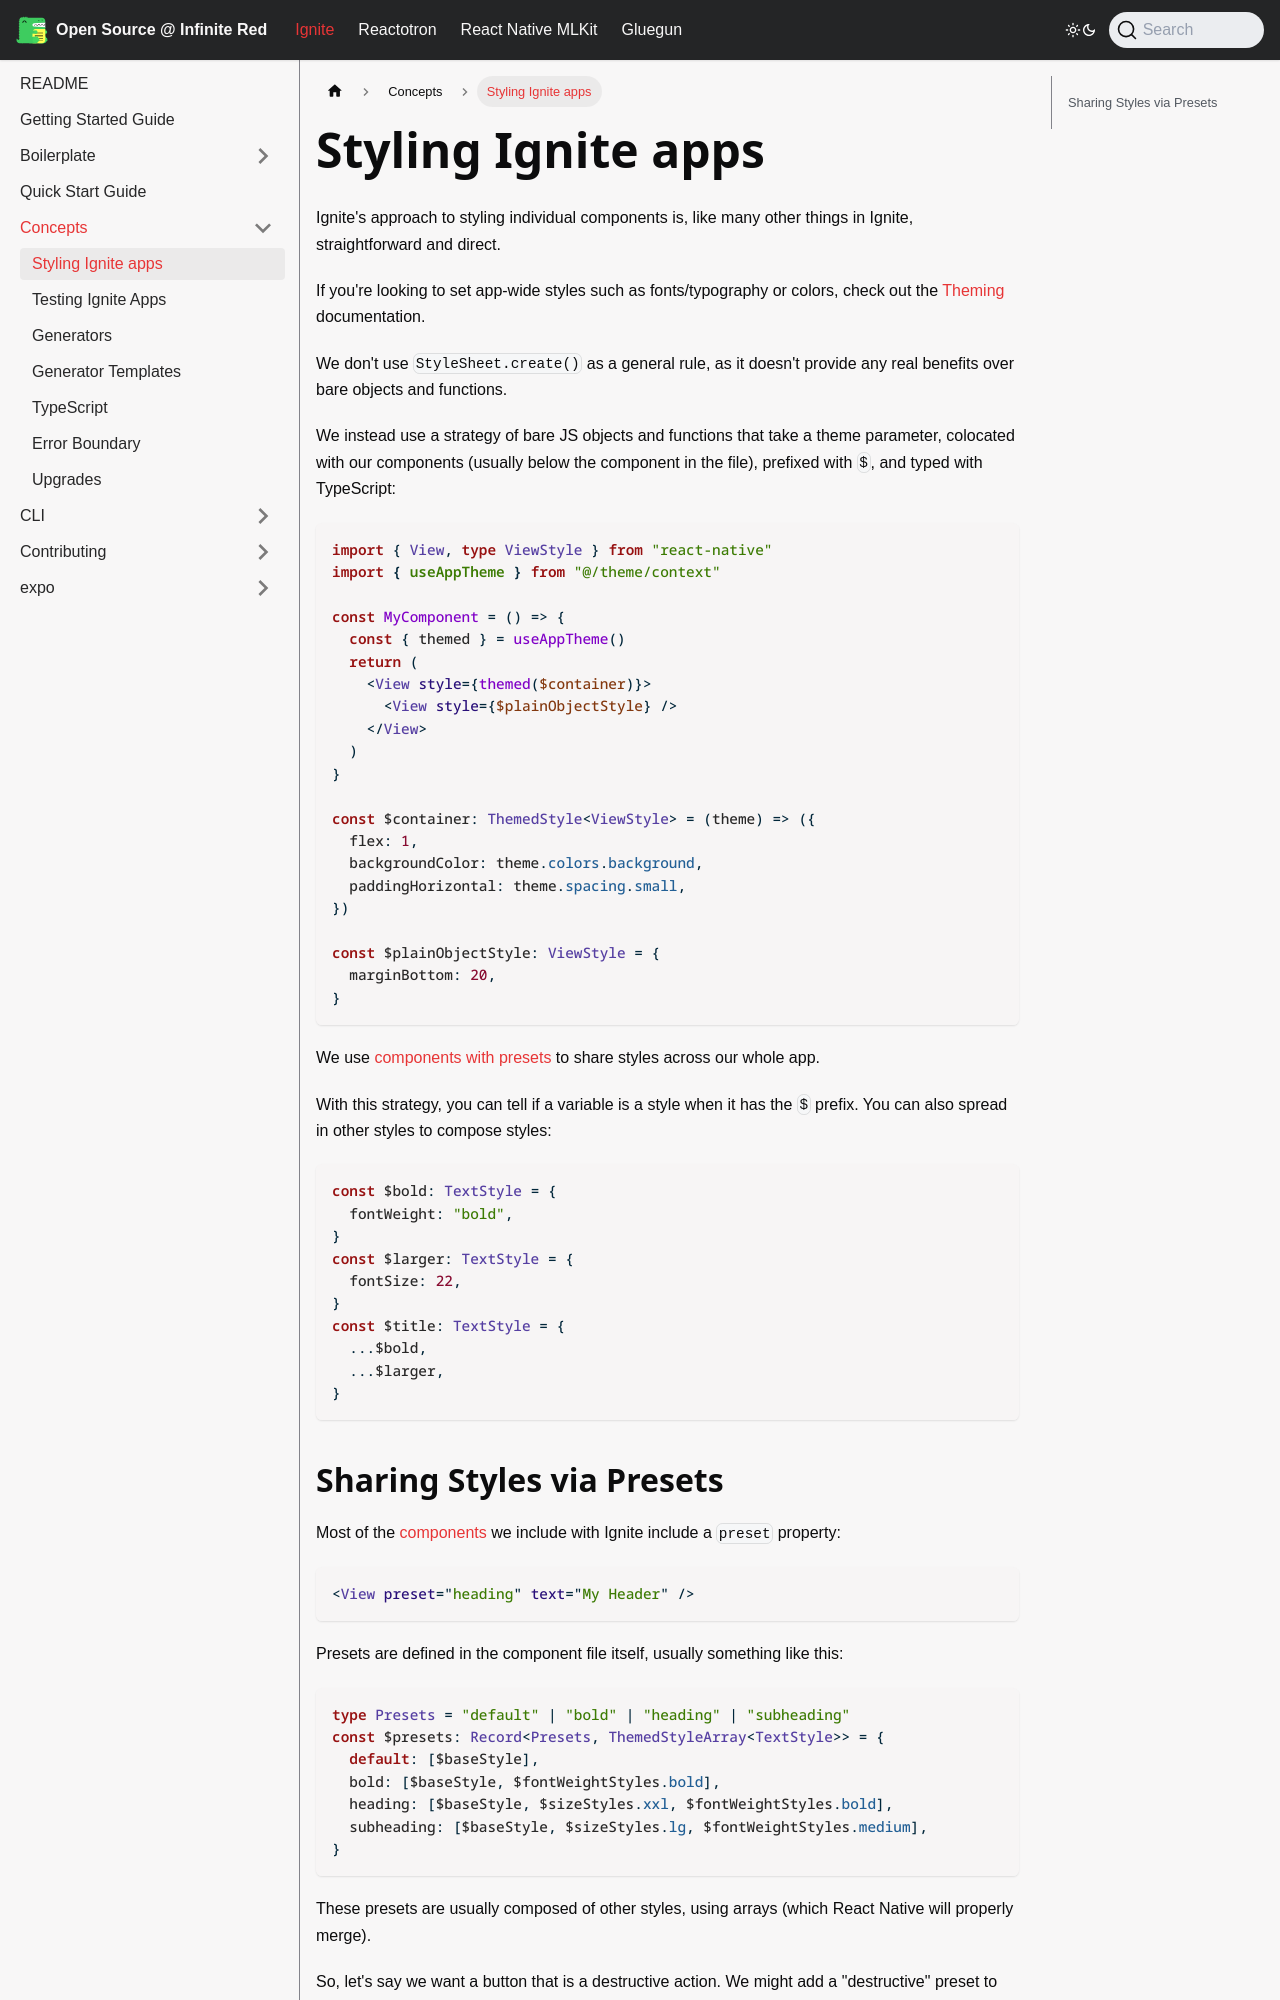

repository: infinitered/ir-docs · page: ignite-cli/concept/Styling/index.html · generator: docusaurus

---
sidebar_position: 80
---

# Styling Ignite apps

Ignite's approach to styling individual components is, like many other things in Ignite, straightforward and direct.

If you're looking to set app-wide styles such as fonts/typography or colors, check out the [Theming](../boilerplate/app/theme/Theming.md) documentation.

We don't use `StyleSheet.create()` as a general rule, as it doesn't provide any real benefits over bare objects and functions.

We instead use a strategy of bare JS objects and functions that take a theme parameter, colocated with our components (usually below the component in the file), prefixed with `$`, and typed with TypeScript:

```tsx
import { View, type ViewStyle } from "react-native"
import { useAppTheme } from "@/theme/context"

const MyComponent = () => {
  const { themed } = useAppTheme()
  return (
    <View style={themed($container)}>
      <View style={$plainObjectStyle} />
    </View>
  )
}

const $container: ThemedStyle<ViewStyle> = (theme) => ({
  flex: 1,
  backgroundColor: theme.colors.background,
  paddingHorizontal: theme.spacing.small,
})

const $plainObjectStyle: ViewStyle = {
  marginBottom: 20,
}
```

We use [components with presets](../boilerplate/app/components/Components.md) to share styles across our whole app.

With this strategy, you can tell if a variable is a style when it has the `$` prefix. You can also spread in other styles to compose styles:

```tsx
const $bold: TextStyle = {
  fontWeight: "bold",
}
const $larger: TextStyle = {
  fontSize: 22,
}
const $title: TextStyle = {
  ...$bold,
  ...$larger,
}
```
